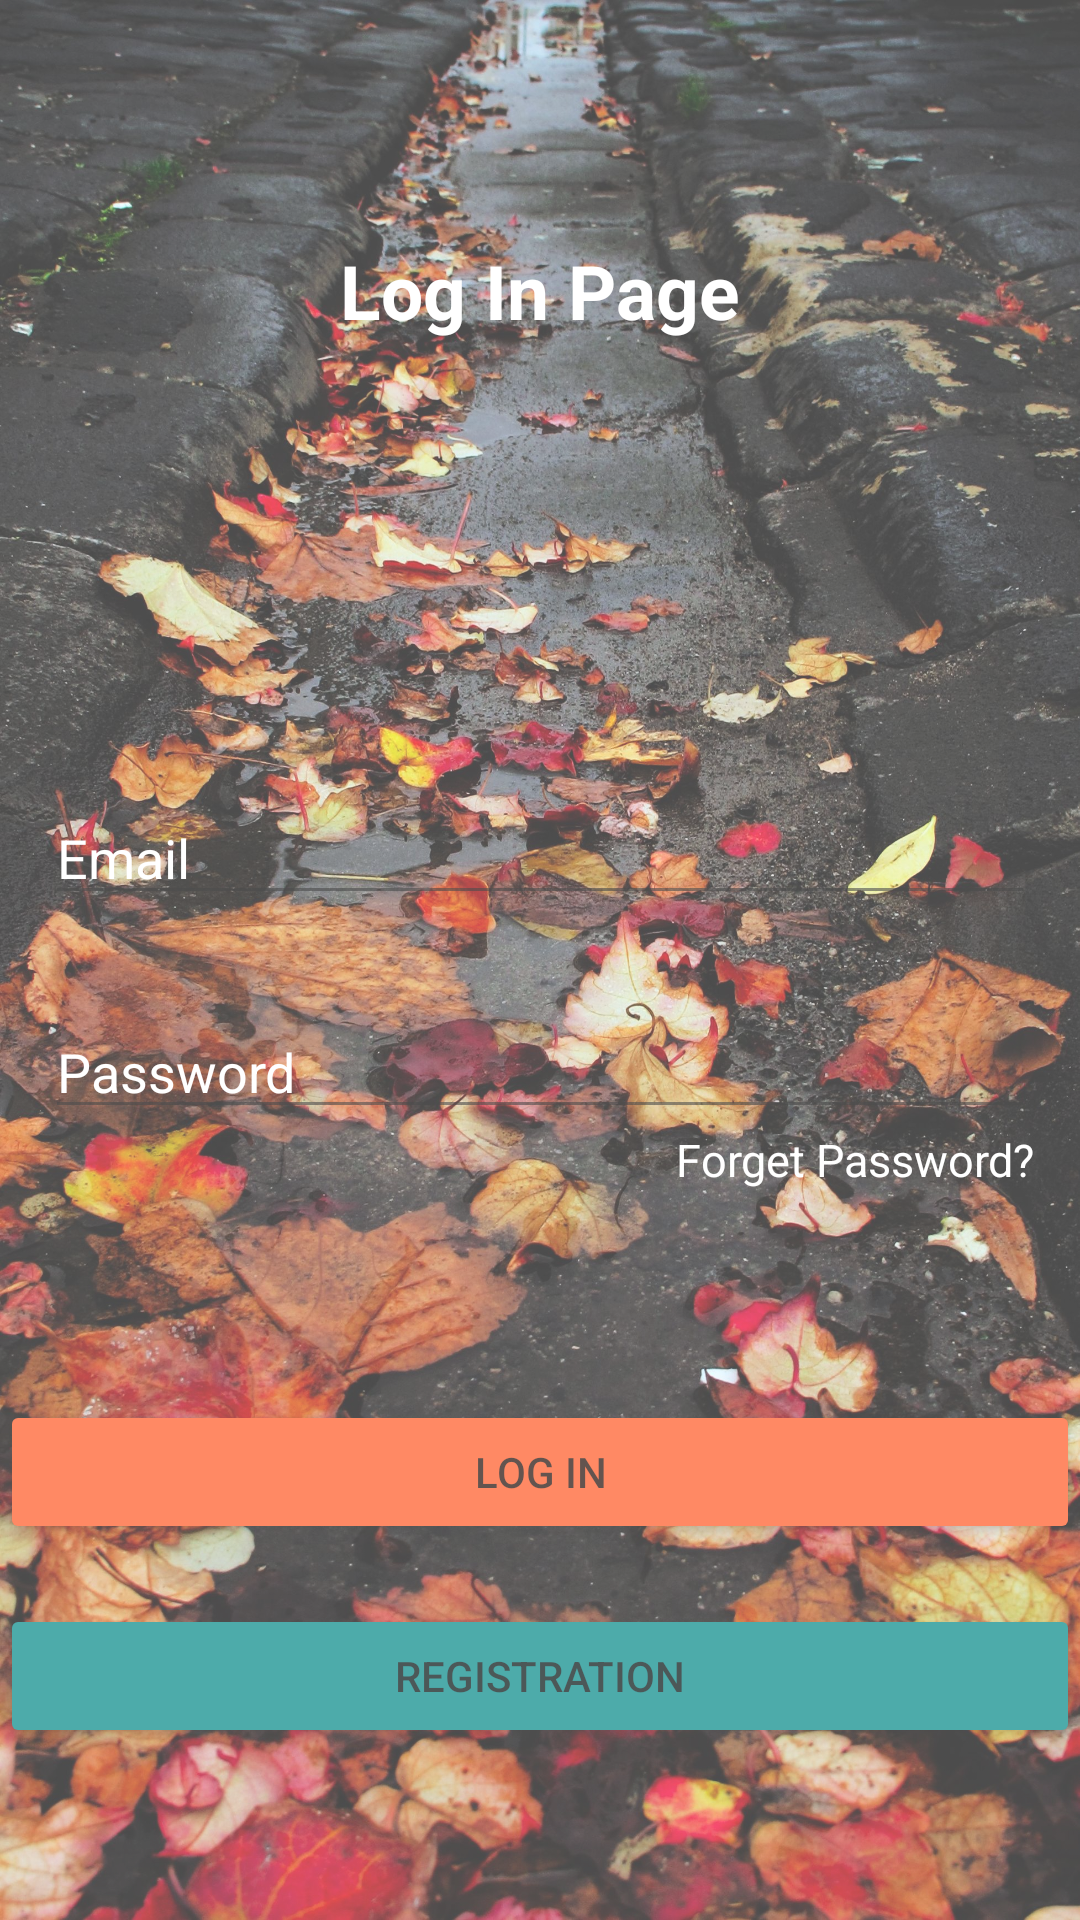

Here is an Android app screen rendered from its layout file. Give the layout XML and the strings, colors and styles it references.
<!-- AndroidManifest.xml: application theme Theme.SocialMate -->
<!-- res/layout/activity_log_in.xml -->
<?xml version="1.0" encoding="utf-8"?>
<LinearLayout xmlns:android="http://schemas.android.com/apk/res/android"
    xmlns:app="http://schemas.android.com/apk/res-auto"
    xmlns:tools="http://schemas.android.com/tools"
    android:layout_width="match_parent"
    android:layout_height="match_parent"
    tools:context=".LogIn"
    android:orientation="vertical"
    android:background="@drawable/login"
    android:alpha="0.7"



    >

    <TextView

        android:layout_width="wrap_content"
        android:layout_height="wrap_content"
        android:text="Log In Page"
        android:layout_gravity="center_horizontal"
        android:layout_marginTop="80dp"
        android:textSize="25sp"
        android:textColor="@color/white"
        android:textStyle="bold"

        />

    <EditText


        android:layout_gravity="center_vertical"
        android:layout_width="match_parent"
        android:layout_height="wrap_content"
        android:hint="Email"
        android:textColor="@color/white"

        android:layout_marginTop="150dp"
        android:layout_marginStart="15dp"
        android:layout_marginEnd="15dp"
        android:textColorHint="@color/white"
        android:inputType="textEmailAddress"


        />
    <EditText
        android:layout_width="match_parent"
        android:layout_height="wrap_content"
        android:hint="Password"
        android:textColor="@color/white"
        android:inputType="textPassword"
        android:layout_marginTop="30dp"
        android:layout_marginStart="15dp"
        android:layout_marginEnd="15dp"
        android:textColorHint="@color/white"/>

    <TextView
        android:id="@+id/forget"
        android:layout_width="wrap_content"
        android:layout_height="wrap_content"
        android:layout_gravity="end"
        android:layout_marginEnd="15dp"
        android:textSize="15sp"
        android:textColor="@color/white"
        android:text="Forget Password?"
        />
    <Button
        android:id="@+id/login"
        android:layout_width="match_parent"
        android:layout_height="wrap_content"
        android:layout_marginTop="70dp"
        app:cornerRadius="20dp"
        android:backgroundTint="@color/signup"
        android:text="Log In"
        />

    <Button
        android:id="@+id/registration"
        android:layout_width="match_parent"
        android:layout_height="wrap_content"
        android:layout_marginTop="20dp"
        app:cornerRadius="20dp"
        android:backgroundTint="@color/teal_700"
        android:text="Registration"
        />


</LinearLayout>
<!-- resources referenced by this layout -->
<resources>
  <color name="signup">#FFFF5722</color>
  <color name="teal_700">#FF018786</color>
  <color name="white">#FFFFFFFF</color>
  <!-- drawable login: jpg bitmap (drawable, 1045725 bytes) -->
  <style name="Theme.SocialMate" parent="Theme.MaterialComponents.DayNight.DarkActionBar">
          
          <item name="colorPrimary">@color/purple_500</item>
          <item name="colorPrimaryVariant">@color/signup</item>
          <item name="colorOnPrimary">@color/white</item>
          
          <item name="colorSecondary">@color/teal_200</item>
          <item name="colorSecondaryVariant">@color/teal_700</item>
          <item name="colorOnSecondary">@color/black</item>
          
          <item name="android:statusBarColor" tools:targetApi="l">?attr/colorPrimaryVariant</item>
          
      </style>
  <color name="purple_500">#FF6200EE</color>
  <color name="teal_200">#FF03DAC5</color>
  <color name="black">#FF000000</color>
</resources>
